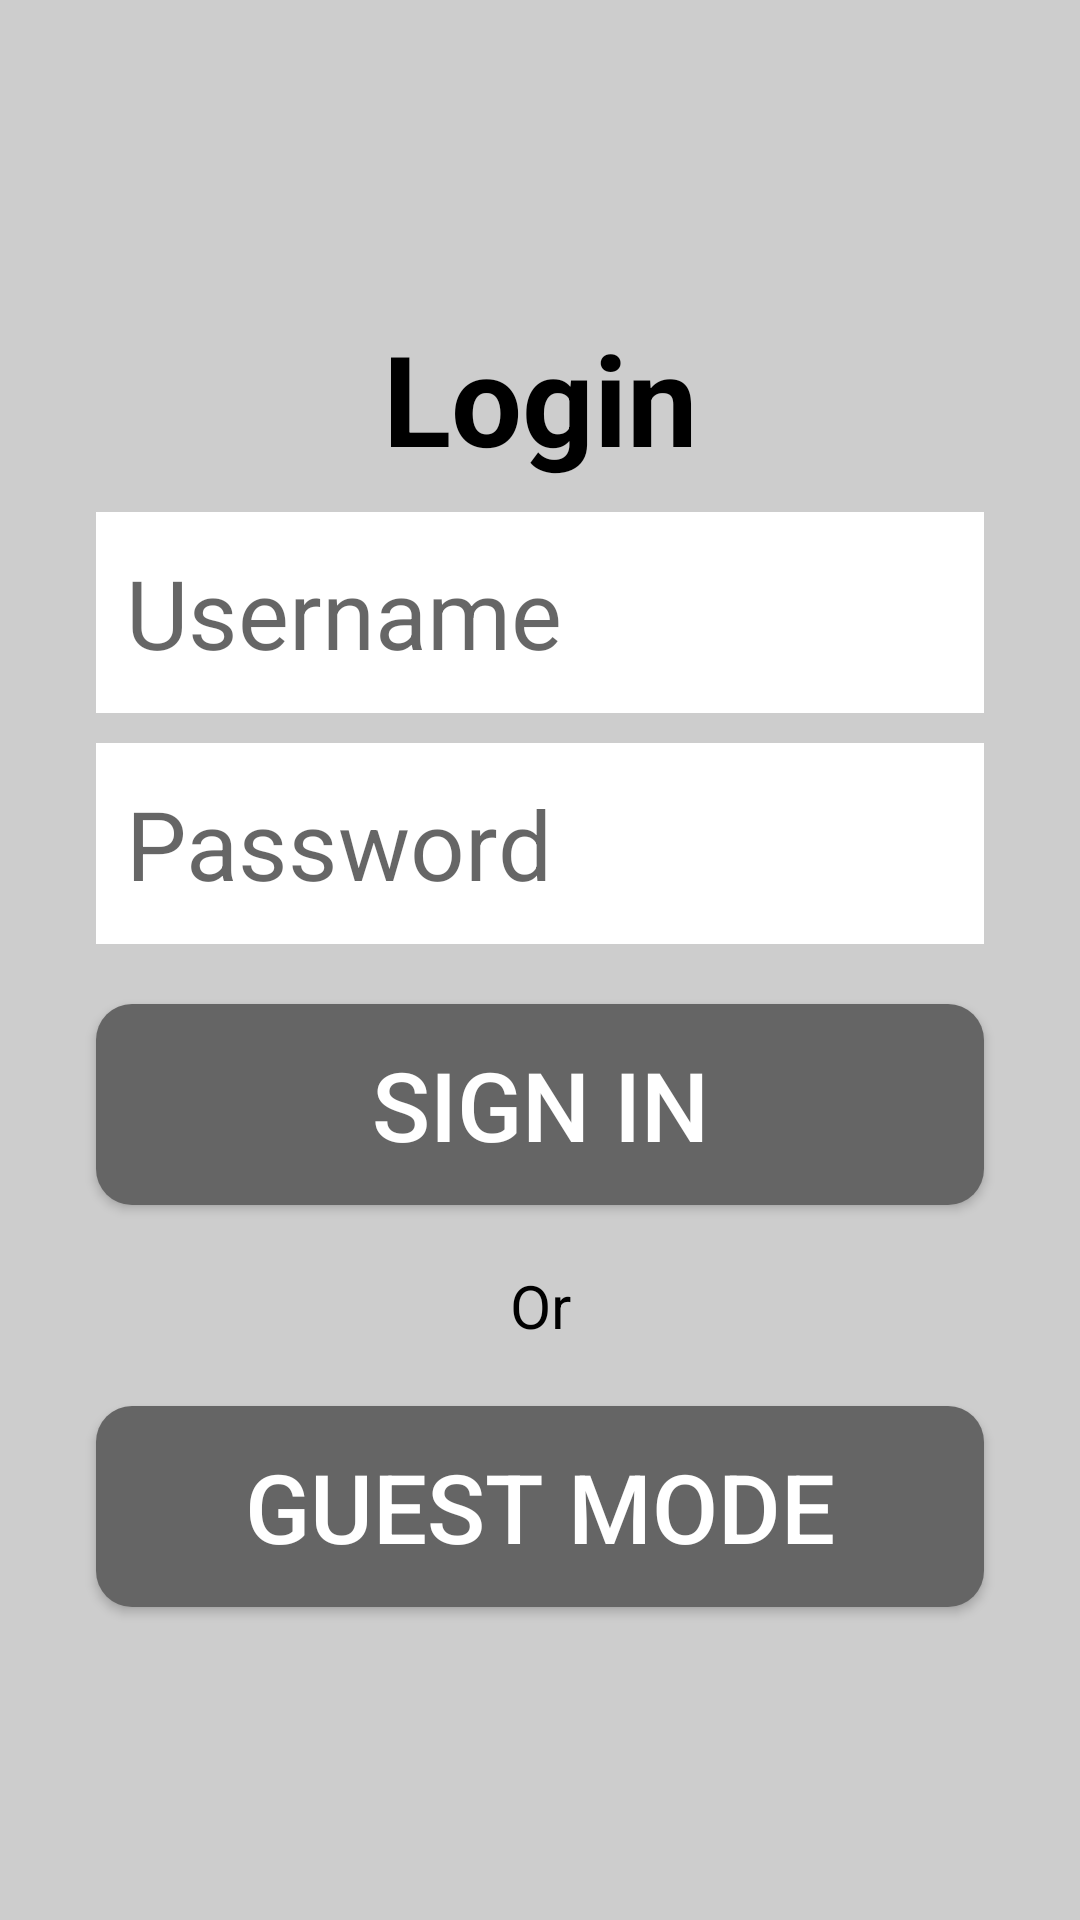

Layout XML and referenced resources for this Android screen:
<!-- AndroidManifest.xml: application theme Theme.NTUHostel -->
<!-- res/layout/fragment_login.xml -->
<?xml version="1.0" encoding="utf-8"?>
<androidx.constraintlayout.widget.ConstraintLayout xmlns:android="http://schemas.android.com/apk/res/android"
    xmlns:app="http://schemas.android.com/apk/res-auto"
    xmlns:tools="http://schemas.android.com/tools"
    android:layout_width="match_parent"
    android:layout_height="match_parent"
    android:background="@color/gray_light"
    tools:context=".presentation.views.LoginFragment">

    <TextView
        android:id="@+id/textView"
        android:layout_width="wrap_content"
        android:layout_height="wrap_content"
        android:text="Login"
        android:textSize="42sp"
        android:textStyle="bold"
        app:layout_constraintBottom_toTopOf="@+id/editTextUserName"
        app:layout_constraintEnd_toEndOf="parent"
        app:layout_constraintHorizontal_bias="0.5"
        app:layout_constraintStart_toStartOf="parent"
        app:layout_constraintTop_toTopOf="parent"
        app:layout_constraintVertical_chainStyle="packed" />

    <EditText
        android:id="@+id/editTextUserName"
        android:layout_width="match_parent"
        android:layout_height="wrap_content"
        android:layout_marginHorizontal="32dp"
        android:layout_marginTop="10dp"
        android:background="@color/white"
        android:hint="Username"
        android:paddingHorizontal="10dp"
        android:paddingVertical="12dp"
        android:textSize="32sp"
        app:layout_constraintBottom_toTopOf="@+id/editTextPassword"
        app:layout_constraintTop_toBottomOf="@+id/textView"
        tools:layout_editor_absoluteX="24dp" />

    <EditText
        android:id="@+id/editTextPassword"
        android:layout_width="match_parent"
        android:layout_height="wrap_content"
        android:layout_marginHorizontal="32dp"
        android:layout_marginTop="10dp"
        android:background="@color/white"
        android:inputType="textPassword"
        android:hint="Password"
        android:paddingHorizontal="10dp"
        android:paddingVertical="12dp"
        android:textSize="32sp"
        app:layout_constraintBottom_toTopOf="@+id/buttonSignIn"
        app:layout_constraintTop_toBottomOf="@+id/editTextUserName"
        tools:layout_editor_absoluteX="24dp" />

    <androidx.appcompat.widget.AppCompatButton
        android:id="@+id/buttonSignIn"
        android:layout_width="0dp"
        android:layout_height="wrap_content"
        android:layout_marginTop="20dp"
        android:background="@drawable/button_shape"
        android:paddingVertical="12dp"
        android:text="Sign in"
        android:textColor="@color/white"
        android:textSize="32sp"
        app:layout_constraintBottom_toTopOf="@+id/appCompatTextView"
        app:layout_constraintEnd_toEndOf="@+id/editTextPassword"
        app:layout_constraintHorizontal_bias="0.5"
        app:layout_constraintStart_toStartOf="@+id/editTextPassword"
        app:layout_constraintTop_toBottomOf="@+id/editTextPassword" />

    <androidx.appcompat.widget.AppCompatTextView
        android:id="@+id/appCompatTextView"
        android:layout_width="wrap_content"
        android:layout_height="wrap_content"
        android:layout_marginVertical="20dp"
        android:text="Or"
        android:textSize="20sp"
        app:layout_constraintBottom_toTopOf="@+id/buttonGuestMode"
        app:layout_constraintEnd_toEndOf="@+id/buttonSignIn"
        app:layout_constraintHorizontal_bias="0.5"
        app:layout_constraintStart_toStartOf="@+id/buttonSignIn"
        app:layout_constraintTop_toBottomOf="@+id/buttonSignIn" />

    <androidx.appcompat.widget.AppCompatButton
        android:id="@+id/buttonGuestMode"
        android:layout_width="0dp"
        android:layout_height="wrap_content"
        android:background="@drawable/button_shape"
        android:paddingVertical="12dp"
        android:text="Guest mode"
        android:textColor="@color/white"
        android:textSize="32sp"
        app:layout_constraintBottom_toBottomOf="parent"
        app:layout_constraintEnd_toEndOf="@+id/editTextPassword"
        app:layout_constraintHorizontal_bias="0.5"
        app:layout_constraintStart_toStartOf="@+id/editTextPassword"
        app:layout_constraintTop_toBottomOf="@+id/appCompatTextView" />

</androidx.constraintlayout.widget.ConstraintLayout>
<!-- resources referenced by this layout -->
<resources>
  <color name="gray_light">#CDCDCD</color>
  <color name="white">#FFFFFFFF</color>
  <!-- drawable button_shape (drawable) -->
  <?xml version="1.0" encoding="utf-8"?>
  <shape xmlns:android="http://schemas.android.com/apk/res/android"
      android:shape="rectangle">
      <solid android:color="@color/gray_dark" />
      <corners android:radius="12dp" />
  </shape>
  <style name="Theme.NTUHostel" parent="Theme.MaterialComponents.Light.DarkActionBar">
          
          <item name="colorPrimary">@color/gray_dark</item>
          <item name="colorPrimaryVariant">@color/purple_700</item>
          <item name="colorOnPrimary">@color/white</item>
          
          <item name="colorSecondary">@color/gray_dark</item>
          <item name="colorSecondaryVariant">@color/gray_dark</item>
          <item name="colorOnSecondary">@color/black</item>
          
          <item name="android:statusBarColor">@color/black</item>
          
          <item name="android:textColor">@color/black</item>
  
  
  
  
      </style>
  <color name="gray_dark">#656565</color>
  <color name="purple_700">#FF3700B3</color>
  <color name="black">#FF000000</color>
</resources>
